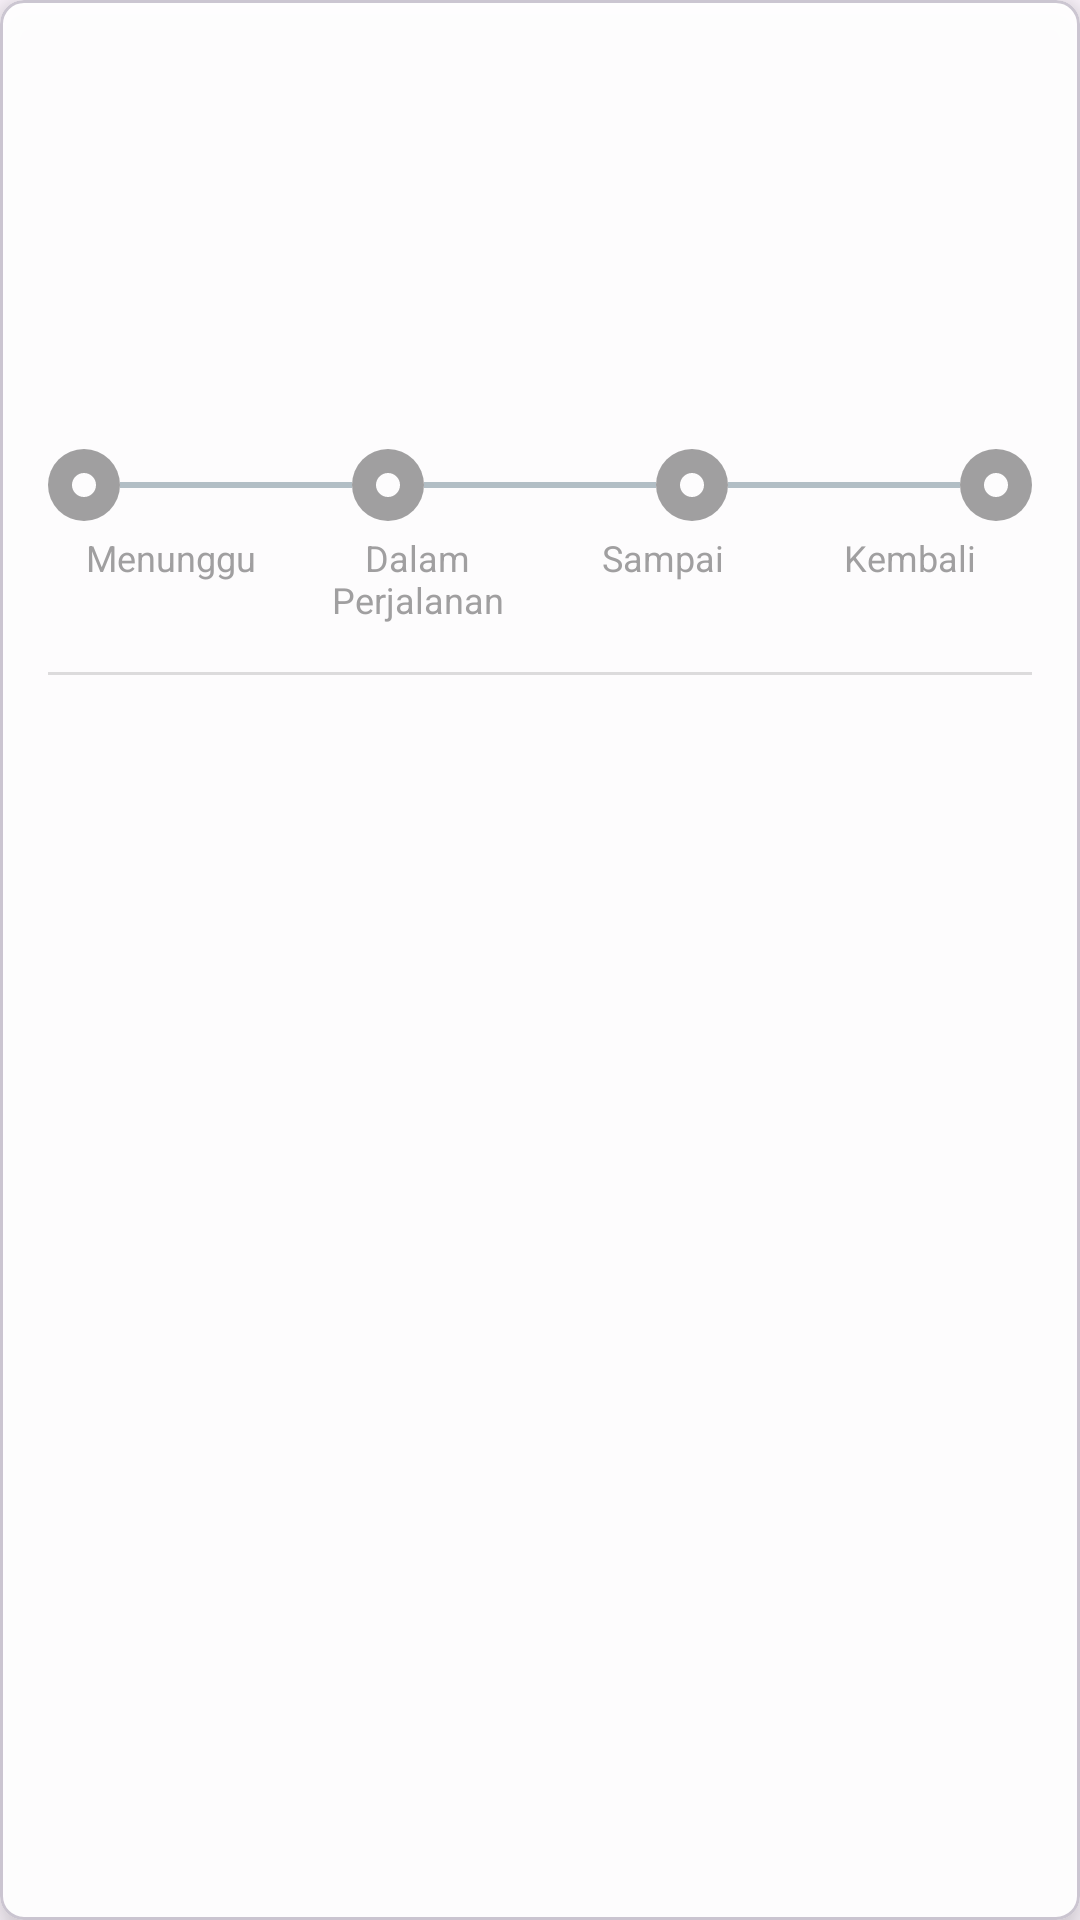

Android layout source for this screen:
<!-- AndroidManifest.xml: application theme Theme.Rescuu -->
<!-- res/layout/emergency_card_layout.xml -->
<?xml version="1.0" encoding="utf-8"?>
<com.google.android.material.card.MaterialCardView xmlns:android="http://schemas.android.com/apk/res/android"
    xmlns:app="http://schemas.android.com/apk/res-auto"
    android:id="@+id/emergency_card_layout"
    android:layout_width="match_parent"
    android:layout_height="wrap_content"
    android:layout_margin="8dp"
    android:alpha="0.95"
    app:cardBackgroundColor="@color/white"
    app:cardCornerRadius="8dp"
    app:cardElevation="8dp">

    <LinearLayout
        android:layout_width="match_parent"
        android:layout_height="wrap_content"
        android:orientation="vertical"
        android:padding="16dp">

        <TextView
            android:id="@+id/emergency_type"
            android:layout_width="wrap_content"
            android:layout_height="wrap_content"
            android:textColor="@android:color/black"
            android:textSize="18sp"
            android:textStyle="bold" />

        <TextView
            android:id="@+id/emergency_description"
            android:layout_width="wrap_content"
            android:layout_height="wrap_content"
            android:layout_marginTop="4dp"
            android:textColor="@android:color/darker_gray" />

        <TextView
            android:id="@+id/emergency_timestamp"
            android:layout_width="wrap_content"
            android:layout_height="wrap_content"
            android:layout_marginTop="4dp"
            android:textColor="@android:color/darker_gray"
            android:textSize="12sp" />

        <TextView
            android:id="@+id/emergency_location"
            android:layout_width="wrap_content"
            android:layout_height="wrap_content"
            android:layout_marginTop="4dp"
            android:textSize="14sp" />

        <TextView
            android:id="@+id/emergency_status"
            android:layout_width="wrap_content"
            android:layout_height="wrap_content"
            android:layout_marginTop="8dp"
            android:textColor="@android:color/holo_red_dark"
            android:textStyle="bold" />

        <LinearLayout
            android:layout_width="match_parent"
            android:layout_height="wrap_content"
            android:layout_marginTop="16dp"
            android:orientation="vertical">

            <LinearLayout
                android:layout_width="match_parent"
                android:layout_height="wrap_content"
                android:gravity="center_vertical"
                android:orientation="horizontal">

                <ImageView
                    android:id="@+id/status_dot_waiting"
                    android:layout_width="24dp"
                    android:layout_height="24dp"
                    android:src="@drawable/circle_progress_inactive" />

                <View
                    android:id="@+id/line_waiting_to_otw"
                    android:layout_width="0dp"
                    android:layout_height="2dp"
                    android:layout_weight="1"
                    android:background="@color/progress_line_inactive" />

                <ImageView
                    android:id="@+id/status_dot_otw"
                    android:layout_width="24dp"
                    android:layout_height="24dp"
                    android:src="@drawable/circle_progress_inactive" />

                <View
                    android:id="@+id/line_otw_to_arrived"
                    android:layout_width="0dp"
                    android:layout_height="2dp"
                    android:layout_weight="1"
                    android:background="@color/progress_line_inactive" />

                <ImageView
                    android:id="@+id/status_dot_arrived"
                    android:layout_width="24dp"
                    android:layout_height="24dp"
                    android:src="@drawable/circle_progress_inactive" />

                
                <View
                    android:id="@+id/line_arrived_to_returning"
                    android:layout_width="0dp"
                    android:layout_height="2dp"
                    android:layout_weight="1"
                    android:background="@color/progress_line_inactive" />

                <ImageView
                    android:id="@+id/status_dot_returning"
                    android:layout_width="24dp"
                    android:layout_height="24dp"
                    android:src="@drawable/circle_progress_inactive" />
            </LinearLayout>

            <LinearLayout
                android:layout_width="match_parent"
                android:layout_height="wrap_content"
                android:layout_marginTop="4dp"
                android:orientation="horizontal">

                <TextView
                    android:id="@+id/status_text_waiting"
                    android:layout_width="0dp"
                    android:layout_height="wrap_content"
                    android:layout_weight="1"
                    android:gravity="center"
                    android:text="Menunggu"
                    android:textColor="@color/status_inactive"
                    android:textSize="12sp" />

                <TextView
                    android:id="@+id/status_text_otw"
                    android:layout_width="0dp"
                    android:layout_height="wrap_content"
                    android:layout_weight="1"
                    android:gravity="center"
                    android:text="Dalam Perjalanan"
                    android:textColor="@color/status_inactive"
                    android:textSize="12sp" />

                <TextView
                    android:id="@+id/status_text_arrived"
                    android:layout_width="0dp"
                    android:layout_height="wrap_content"
                    android:layout_weight="1"
                    android:gravity="center"
                    android:text="Sampai"
                    android:textColor="@color/status_inactive"
                    android:textSize="12sp" />

                <TextView
                    android:id="@+id/status_text_returning"
                    android:layout_width="0dp"
                    android:layout_height="wrap_content"
                    android:layout_weight="1"
                    android:gravity="center"
                    android:text="Kembali"
                    android:textColor="@color/status_inactive"
                    android:textSize="12sp" />
            </LinearLayout>
        </LinearLayout>

        <View
            android:layout_width="match_parent"
            android:layout_height="1dp"
            android:layout_marginTop="16dp"
            android:layout_marginBottom="8dp"
            android:background="#DDDDDD" />

        <LinearLayout
            android:id="@+id/rescue_team_info"
            android:layout_width="match_parent"
            android:layout_height="wrap_content"
            android:orientation="vertical"
            android:padding="8dp"
            android:visibility="gone">

            <TextView
                android:id="@+id/team_name"
                android:layout_width="wrap_content"
                android:layout_height="wrap_content"
                android:text="Team Name"
                android:textStyle="bold" />

            <TextView
                android:id="@+id/team_contact"
                android:layout_width="wrap_content"
                android:layout_height="wrap_content"
                android:text="Contact: xxx" />

            <TextView
                android:id="@+id/tracking_status"
                android:layout_width="wrap_content"
                android:layout_height="wrap_content"
                android:text="Status: xxx" />


        </LinearLayout>

    </LinearLayout>
</com.google.android.material.card.MaterialCardView>
<!-- resources referenced by this layout -->
<resources>
  <color name="progress_line_inactive">#B0BEC5</color>
  <color name="status_inactive">#9E9E9E</color>
  <color name="white">#FFFFFF</color>
  <!-- drawable circle_progress_inactive (drawable) -->
  <?xml version="1.0" encoding="utf-8"?>
  <layer-list xmlns:android="http://schemas.android.com/apk/res/android">
      <item>
          <shape android:shape="oval">
              <solid android:color="@color/status_inactive"/>
              <size android:width="24dp" android:height="24dp"/>
          </shape>
      </item>
      <item
          android:left="8dp"
          android:top="8dp"
          android:right="8dp"
          android:bottom="8dp">
          <shape android:shape="oval">
              <solid android:color="@android:color/white"/>
          </shape>
      </item>
  </layer-list>
  <style name="Theme.Rescuu" parent="Base.Theme.Rescuu" />
  <style name="Base.Theme.Rescuu" parent="Theme.Material3.DayNight.NoActionBar">
          
          
  
      </style>
</resources>
